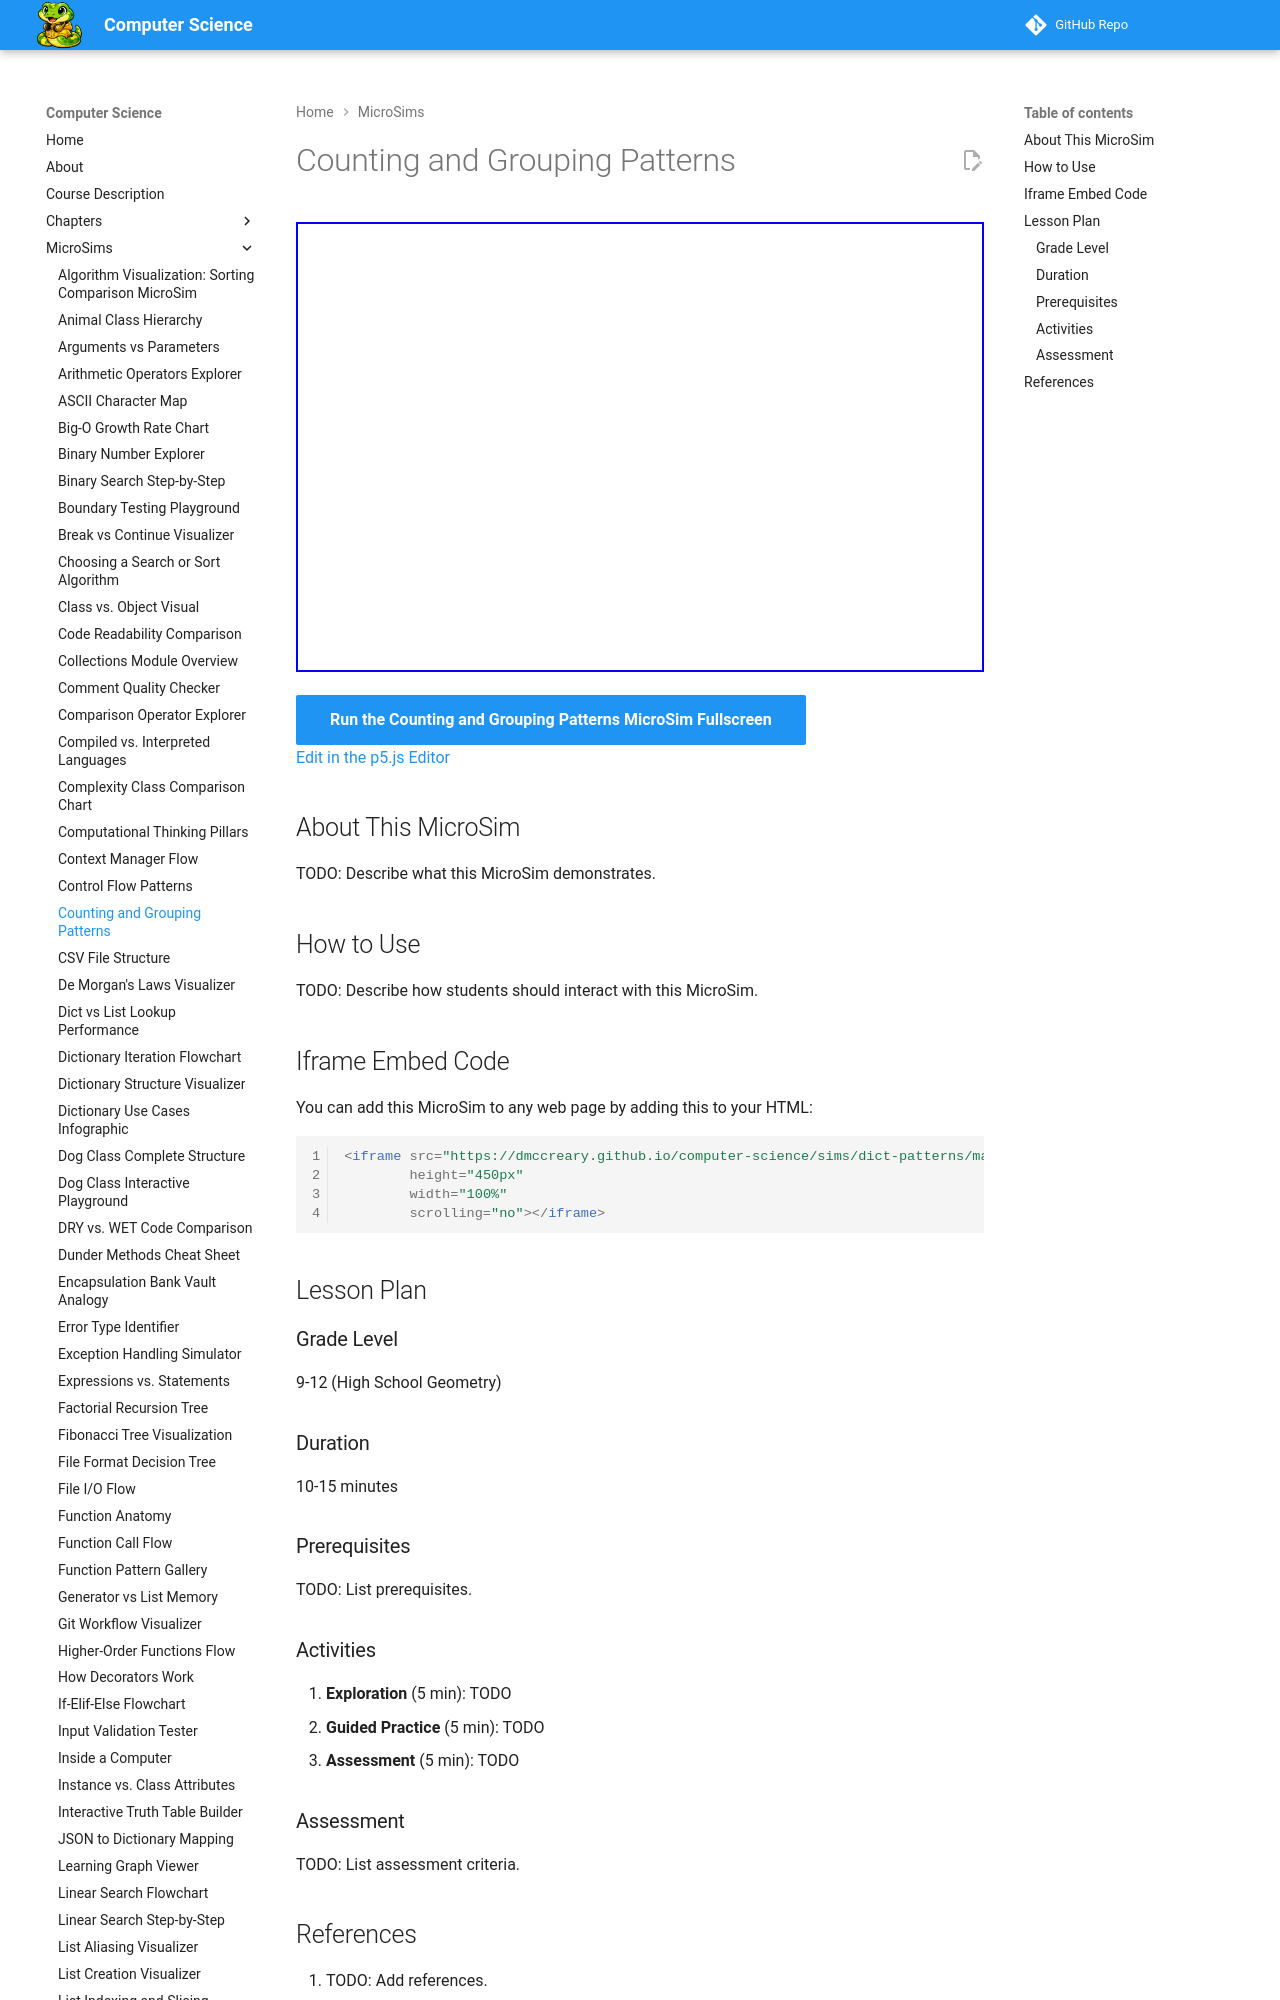

repository: dmccreary/computer-science · page: sims/dict-patterns/index.html · generator: mkdocs

---
title: Counting and Grouping Patterns
description: Interactive p5.js MicroSim for counting and grouping patterns.
image: /sims/dict-patterns/dict-patterns.png
og:image: /sims/dict-patterns/dict-patterns.png
twitter:image: /sims/dict-patterns/dict-patterns.png
social:
   cards: false
quality_score: 0
---

# Counting and Grouping Patterns

<iframe src="main.html" height="450px" width="100%" scrolling="no"></iframe>

[Run the Counting and Grouping Patterns MicroSim Fullscreen](./main.html){ .md-button .md-button--primary }
<br/>
[Edit in the p5.js Editor](https://editor.p5js.org/)
